Image classification data set "Durian_Leaf_Diseases" (tmai110605/DurianLeafDisease on GitHub). Class labels (5): algal, allocaridara attack, blight, healthy, phomopsis.

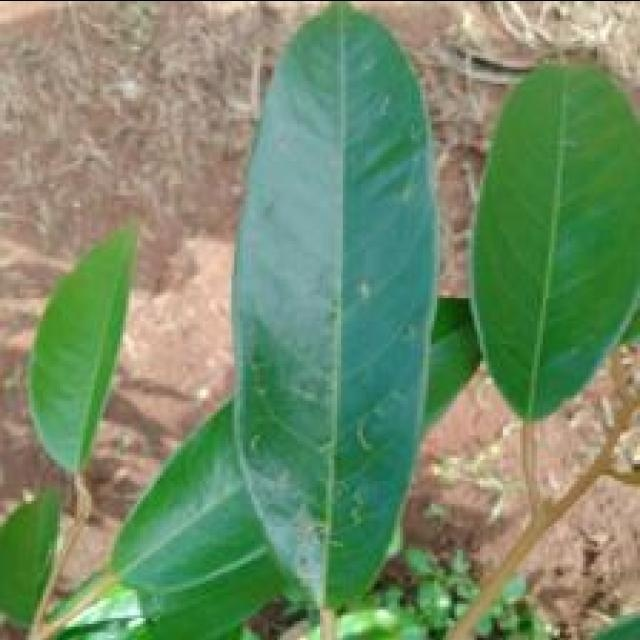
Label: allocaridara attack

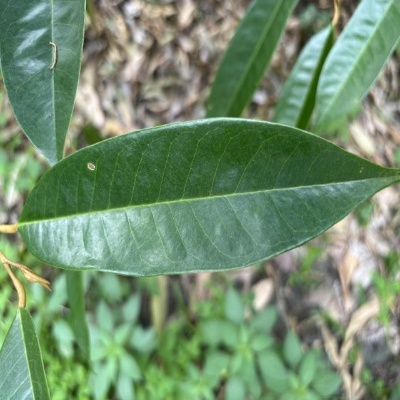
Label: healthy

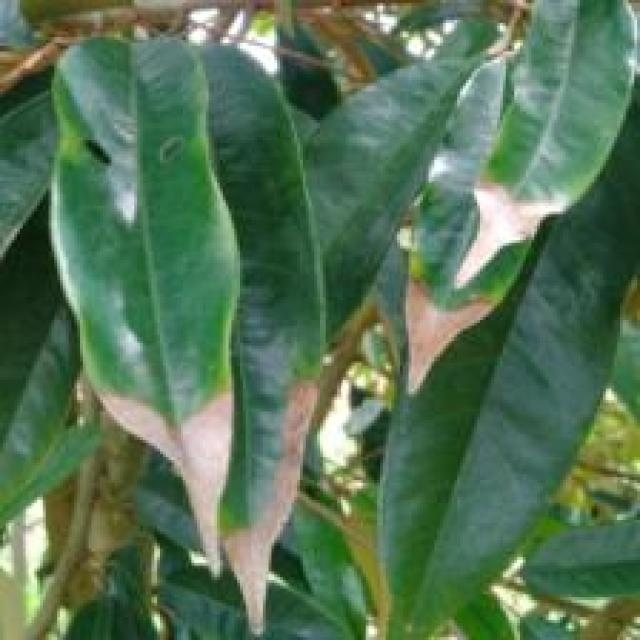
Label: blight

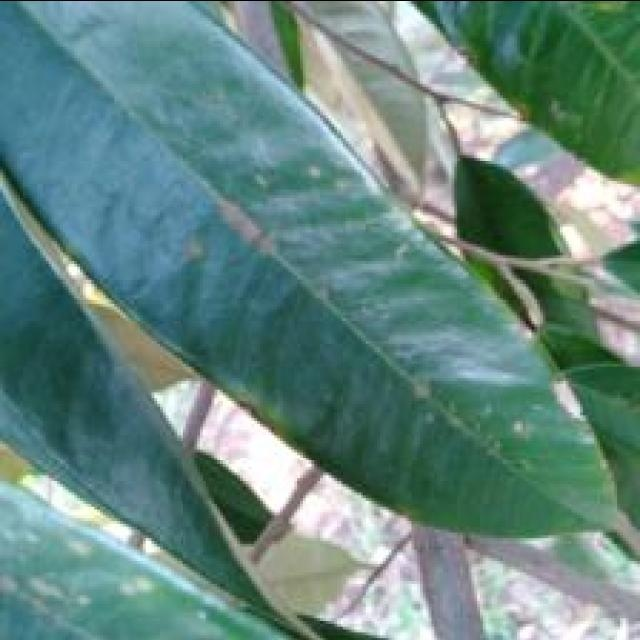
Label: algal

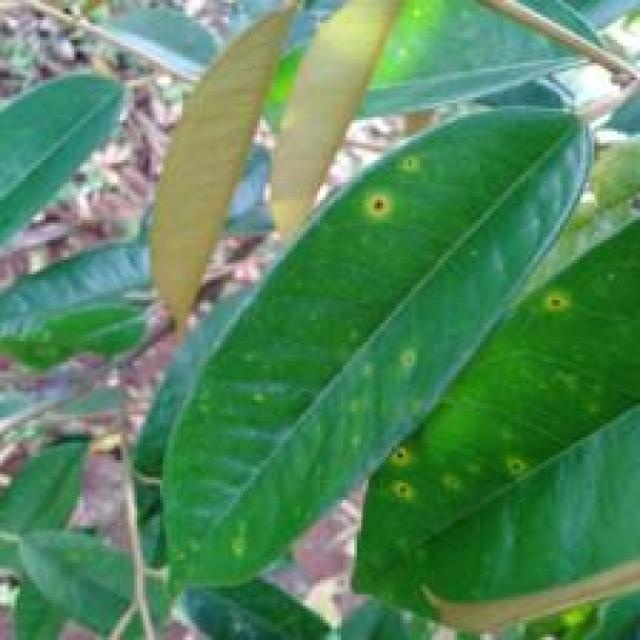
Label: phomopsis

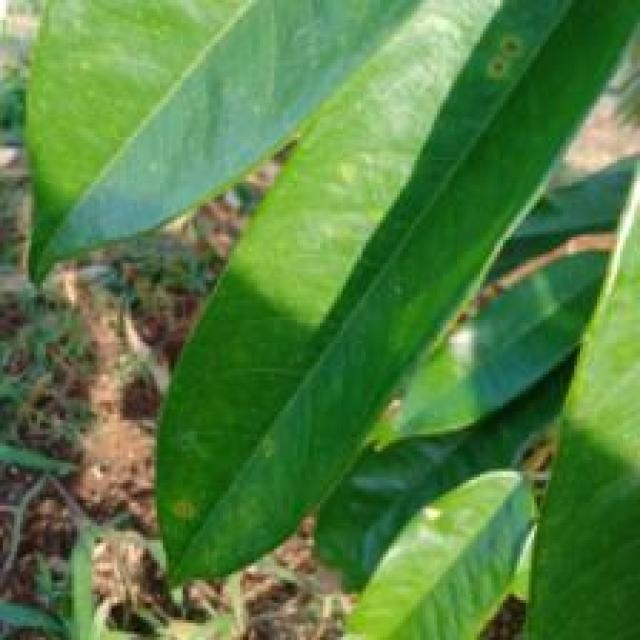
Label: phomopsis
